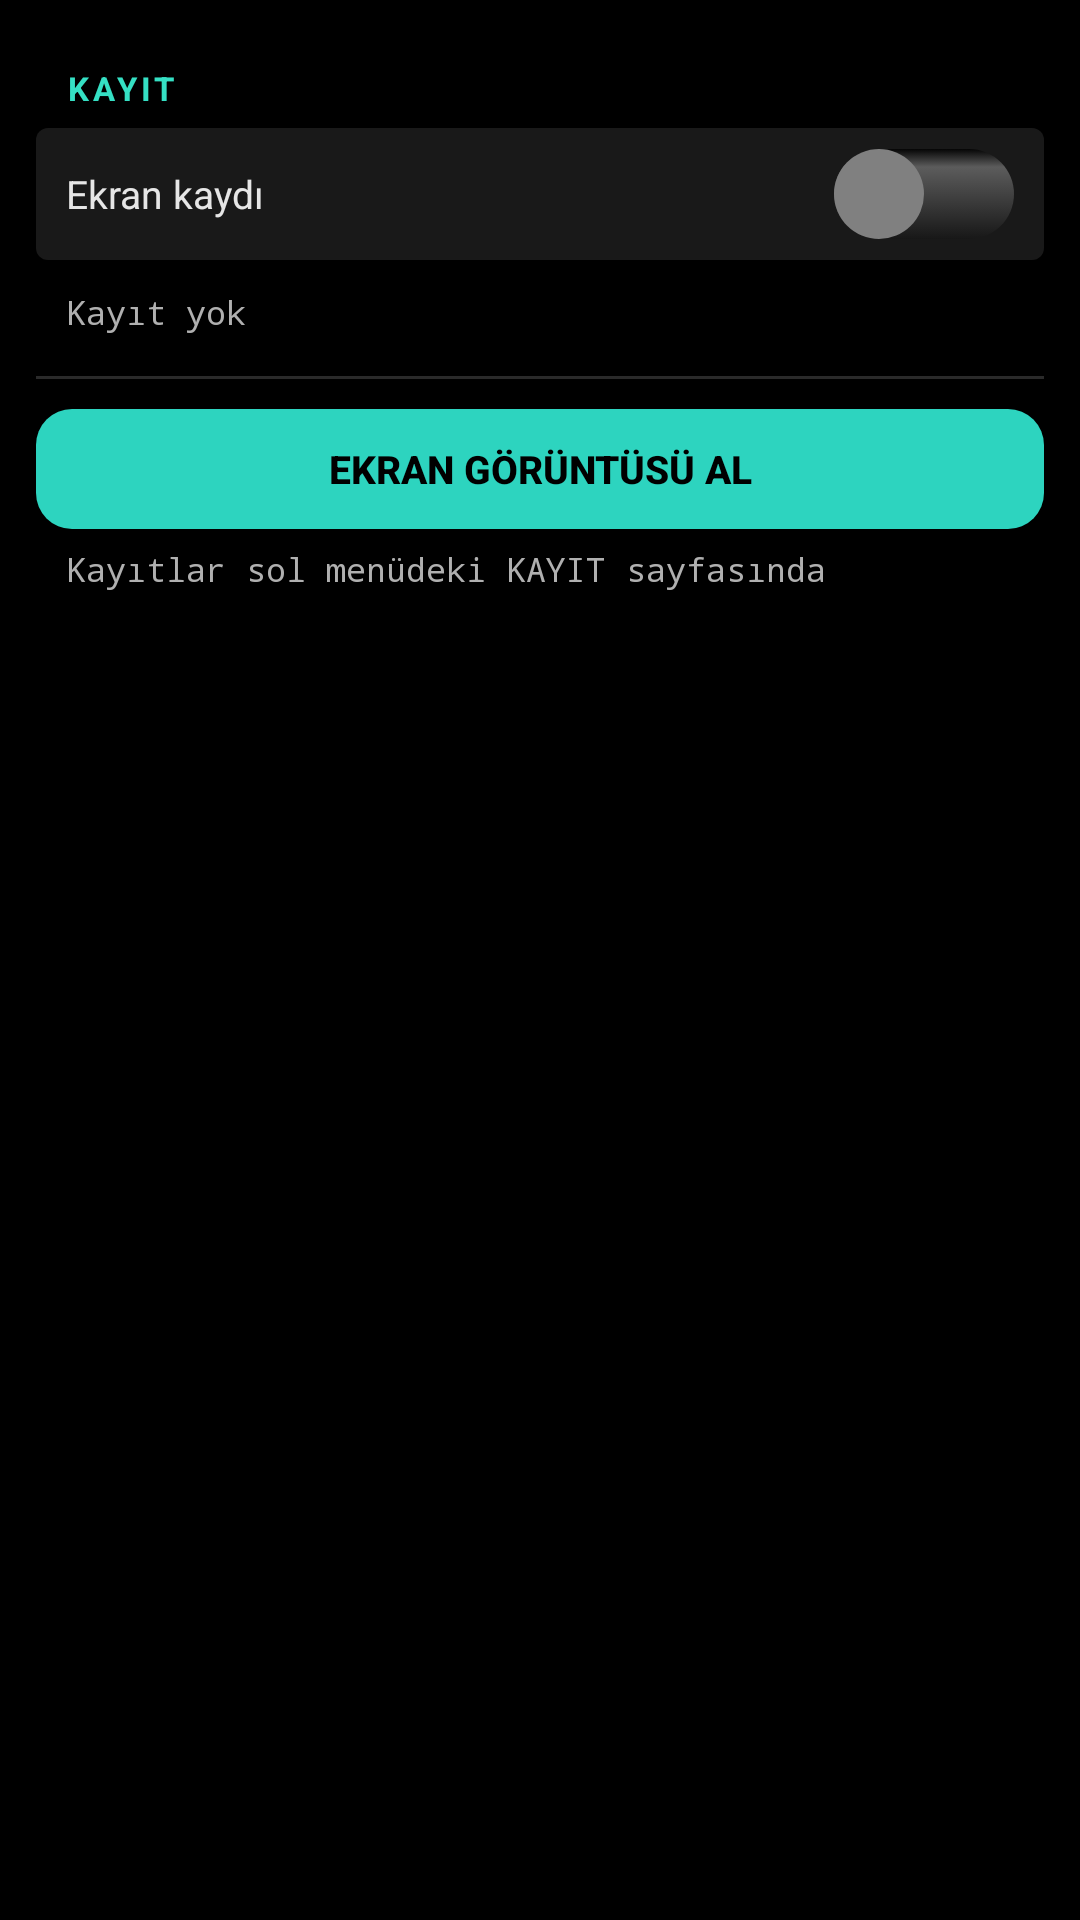

Reconstruct the res/layout file that produces this screen, plus the resources it refers to.
<!-- AndroidManifest.xml: application theme Theme.K9 -->
<!-- res/layout/dialog_record.xml -->
<?xml version="1.0" encoding="utf-8"?>
<FrameLayout xmlns:android="http://schemas.android.com/apk/res/android"
    android:layout_width="300dp"
    android:layout_height="wrap_content">
    <LinearLayout
        android:layout_width="match_parent"
        android:layout_height="wrap_content"
        android:background="@drawable/card_background_no_stroke"
        android:orientation="vertical"
        android:padding="12dp">
        <TextView style="@style/SectionTitle" android:text="KAYIT" />
        <LinearLayout style="@style/RowAlt">
            <TextView style="@style/RowLabel" android:text="Ekran kaydı" />
            <Switch android:id="@+id/screen_record_switch" style="@style/SwitchK9" />
        </LinearLayout>
        <TextView android:id="@+id/record_state" style="@style/TileSub" android:paddingHorizontal="10dp" android:paddingVertical="8dp" android:text="Kayıt yok" />
        <View android:layout_width="match_parent" android:layout_height="1dp" android:layout_marginVertical="6dp" android:background="@color/divider" />
        <Button android:id="@+id/screenshot_button" style="@style/BtnPrimary" android:layout_width="match_parent" android:layout_marginTop="4dp" android:layout_marginEnd="0dp" android:text="EKRAN GÖRÜNTÜSÜ AL" />
        <TextView style="@style/TileSub" android:layout_marginTop="6dp" android:paddingHorizontal="10dp" android:text="Kayıtlar sol menüdeki KAYIT sayfasında" />
    </LinearLayout>
</FrameLayout>
<!-- resources referenced by this layout -->
<resources>
  <color name="divider">#2A2A2A</color>
  <!-- drawable card_background_no_stroke (drawable) -->
  <?xml version="1.0" encoding="utf-8"?>
  <shape xmlns:android="http://schemas.android.com/apk/res/android"
      android:shape="rectangle">
      
      <solid android:color="#000000" />
      
      <stroke
          android:width="0dp"
          android:color="#333333" />
      
      <corners android:radius="8dp" />
      
  </shape>
  <style name="RowAlt" parent="Row">
          <item name="android:background">@drawable/row_background_alt</item>
      </style>
  <style name="RowLabel">
          <item name="android:layout_width">0dp</item>
          <item name="android:layout_height">wrap_content</item>
          <item name="android:layout_weight">1</item>
          <item name="android:textColor">#E6E6E6</item>
          <item name="android:textSize">13sp</item>
      </style>
  <style name="SwitchK9">
          <item name="android:layout_width">wrap_content</item>
          <item name="android:layout_height">wrap_content</item>
          <item name="android:switchMinWidth">60dp</item>
          <item name="android:thumb">@drawable/custom_switch_thump</item>
          <item name="android:track">@drawable/custom_switch_track</item>
          <item name="android:background">@drawable/switch_ripple</item>
      </style>
  <style name="TileSub">
          <item name="android:layout_width">wrap_content</item>
          <item name="android:layout_height">wrap_content</item>
          <item name="android:layout_marginTop">2dp</item>
          <item name="android:textColor">@color/nav_label_idle</item>
          <item name="android:textSize">11sp</item>
          <item name="android:fontFamily">monospace</item>
      </style>
  <!-- drawable bg_btn_primary (drawable) -->
  <?xml version="1.0" encoding="utf-8"?>
  <ripple xmlns:android="http://schemas.android.com/apk/res/android"
      android:color="#4D0B3D33">
      <item>
          <shape android:shape="rectangle">
              <solid android:color="#2DD4BF" />
              <corners android:radius="12dp" />
          </shape>
      </item>
  </ripple>
  <color name="black">#FF000000</color>
  <style name="Row">
          <item name="android:layout_width">match_parent</item>
          <item name="android:layout_height">44dp</item>
          <item name="android:gravity">center_vertical</item>
          <item name="android:orientation">horizontal</item>
          <item name="android:paddingHorizontal">10dp</item>
      </style>
  <!-- drawable row_background_alt (drawable) -->
  <?xml version="1.0" encoding="utf-8"?>
  <shape xmlns:android="http://schemas.android.com/apk/res/android"
      android:shape="rectangle">
      
      <solid android:color="#191919" />
      
      <corners android:radius="4dp" />
      
  </shape>
  <color name="ok">#35E0C4</color>
  <!-- drawable custom_switch_thump (drawable) -->
  <?xml version="1.0" encoding="utf-8"?>
  <shape xmlns:android="http://schemas.android.com/apk/res/android"
      android:shape="oval">
      <solid android:color="@color/Gray"/>
      <size android:width="30dp" android:height="30dp"/>
  </shape>
  <!-- drawable switch_ripple (drawable) -->
  <?xml version="1.0" encoding="utf-8"?>
  <ripple xmlns:android="http://schemas.android.com/apk/res/android"
      android:color="@color/white"> 
      <item android:id="@android:id/mask">
          <shape android:shape="oval">
              <solid android:color="@android:color/white"/>
          </shape>
      </item>
  </ripple>
  <color name="nav_label_idle">#B0B0B0</color>
  <color name="accent_cyan">#00BCD4</color>
  <color name="white">#FFFFFFFF</color>
  <color name="Gray">#808080</color>
  <color name="BLACK_A080">#cc000000</color>
  <color name="GRAY_050_A030">#4cfafafa</color>
</resources>
